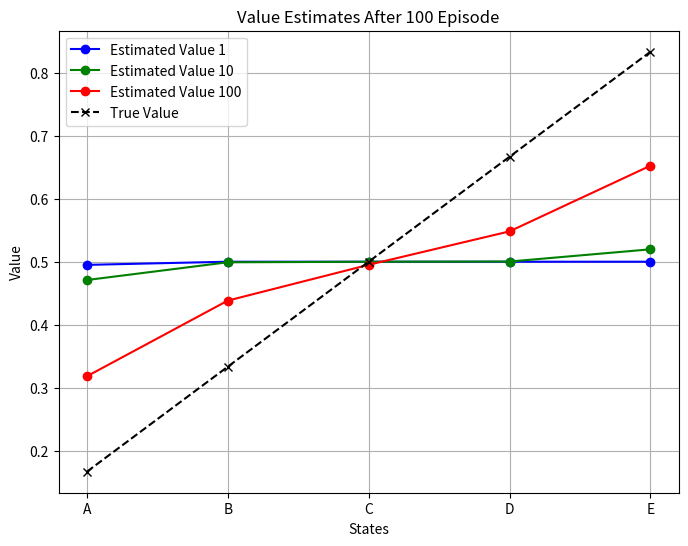

The matplotlib source for this figure:
import numpy as np
import matplotlib.pyplot as plt

plt.figure(figsize=(8, 6))
colors = ["b", "g", "r"]


true_values = [0, 1 / 6, 2 / 6, 3 / 6, 4 / 6, 5 / 6, 0]
V = [0, 0.5, 0.5, 0.5, 0.5, 0.5, 0]
state = ["L", "A", "B", "C", "D", "E", "R"]

ALPHA = 0.01
GAMMA = 1
num_epi = 100

for epi in range(num_epi):
    s_now = 3  # 'C'

    while s_now not in [0, 6]:
        if np.random.random() < 0.5:
            s_next = s_now - 1  # left
        else:

            s_next = s_now + 1  # right
        reward = 1 if s_next == 6 else 0
        TD_tgt = reward + GAMMA * V[s_next]
        V[s_now] = V[s_now] + ALPHA * (TD_tgt - V[s_now])

        s_now = s_next

    if (epi + 1) in [1, 10, 100]:
        color_index = [1, 10, 100].index(epi + 1)
        plt.plot(
            state[1:6],
            V[1:6],
            marker="o",
            linestyle="-",
            color=colors[color_index],
            label=f"Estimated Value {epi+1}",
        )


plt.plot(
    state[1:6],
    true_values[1:6],
    marker="x",
    linestyle="--",
    color="black",
    label="True Value",
)
plt.xlabel("States")
plt.ylabel("Value")
plt.title(f"Value Estimates After {num_epi} Episode")
plt.legend()
plt.grid(True)


plt.show()
